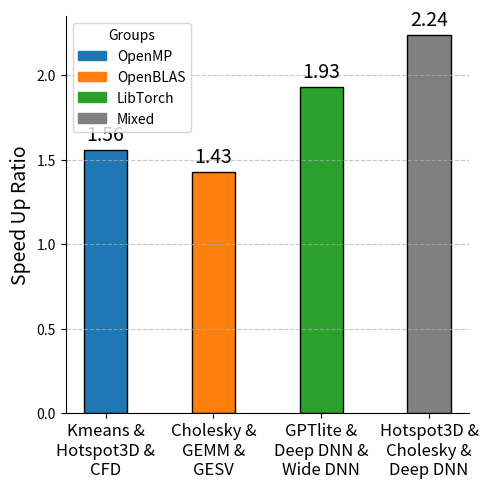

Write Python code to recreate this figure.
import matplotlib.pyplot as plt
from matplotlib.patches import Patch
import numpy as np
import textwrap

# Data: Speed-up ratios for different applications
applications = ['Kmeans & Hotspot3D & CFD', 'Cholesky & GEMM &  GESV', 'GPTlite & Deep DNN & Wide DNN', 'Hotspot3D & Cholesky & Deep DNN']
speed_up_ratios = [1.56,1.43,1.93,2.24]

wrapped_labels = ['\n'.join(textwrap.wrap(label, width=11)) for label in applications]

colors = ['#1f77b4'] * 1 + ['#ff7f0e'] * 1 + ['#2ca02c'] * 1 + ['grey'] * 1

# Create the histogram
plt.figure(figsize=(5, 5))
bars = plt.bar(wrapped_labels, speed_up_ratios, color=colors, edgecolor='black', width=0.4)

# Create legend using proxy artists
legend_handles = [
    Patch(color='#1f77b4', label='OpenMP'),
    Patch(color='#ff7f0e', label='OpenBLAS'),
    Patch(color='#2ca02c', label='LibTorch'),
    Patch(color='grey', label='Mixed')
]
plt.legend(handles=legend_handles, title="Groups", loc="upper left")

# Add data value labels to each bar
plt.bar_label(bars, fmt='%.2f', padding=3, fontsize=14)  # Format values to one decimal place

# Add titles and labels
# plt.title('Histogram of Speed Up Ratios Across Benchmarks\nEach Composes 3 Tasks', fontsize=16)
# plt.xlabel('Benchmarks', fontsize=14)
plt.ylabel('Speed Up Ratio', fontsize=14)

# Rotate x-axis labels for better readability
plt.xticks(rotation=0, fontsize=12)

# Remove the border (spines)
plt.gca().spines['top'].set_visible(False)
plt.gca().spines['right'].set_visible(False)
# plt.gca().spines['left'].set_visible(False)
# plt.gca().spines['bottom'].set_visible(False)

# Add gridlines for clarity
plt.grid(axis='y', linestyle='--', alpha=0.7)

# Display the plot
plt.tight_layout()  # Adjusts layout to prevent label overlap
plt.savefig('speedup_3tasks.pdf', format="pdf", bbox_inches='tight')  # To save the heatmap as an image file
plt.show()  # To display the heatmap